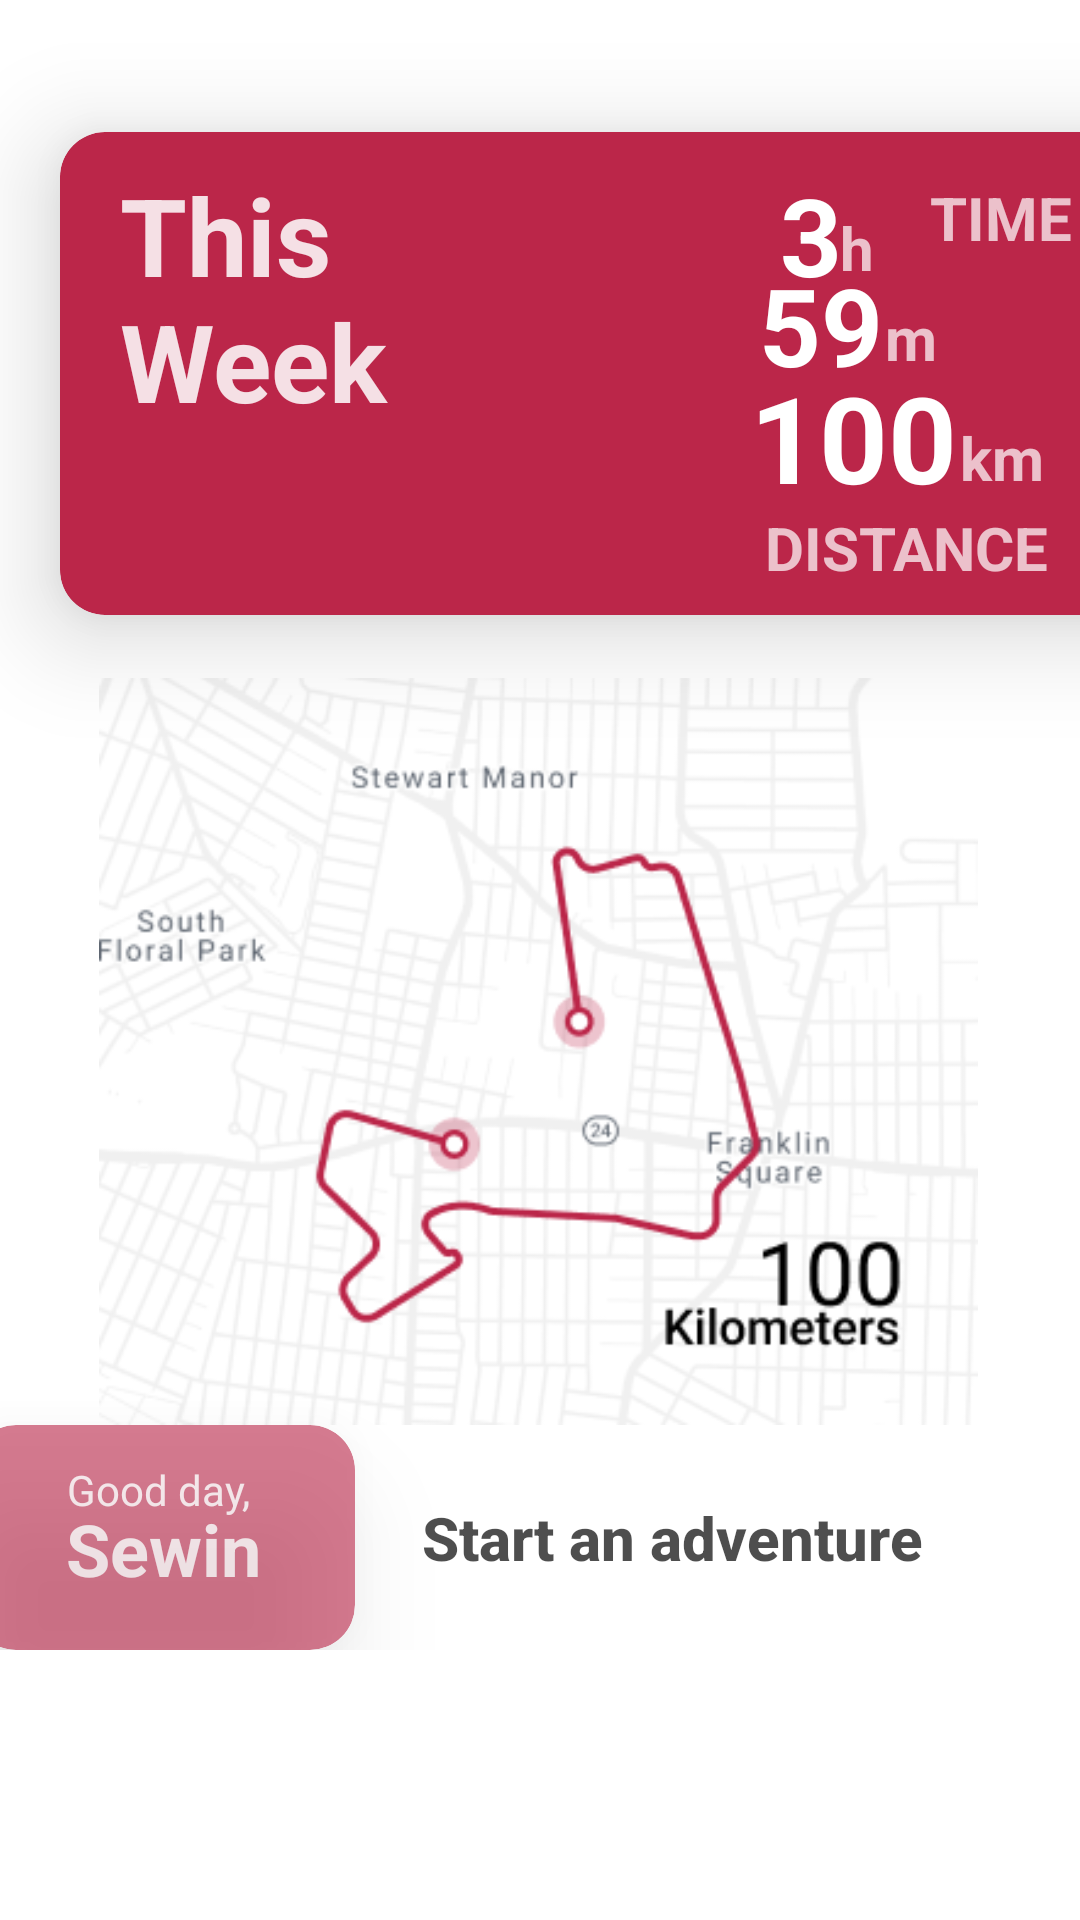

Write the Android layout XML for this screen, with the resource values it uses.
<!-- AndroidManifest.xml: application theme Theme.RideSafeV2 -->
<!-- res/layout/fragment_home.xml -->
<?xml version="1.0" encoding="utf-8"?>
<androidx.core.widget.NestedScrollView xmlns:android="http://schemas.android.com/apk/res/android"
    xmlns:app="http://schemas.android.com/apk/res-auto"
    xmlns:tools="http://schemas.android.com/tools"
    android:layout_width="match_parent"
    android:layout_height="match_parent"
    tools:context=".HomeFragment">

    <RelativeLayout
        android:id="@+id/relativeLayout"
        android:layout_width="match_parent"
        android:layout_height="match_parent">

        <FrameLayout
            android:id="@+id/frameLayout"
            android:layout_width="match_parent"
            android:layout_height="match_parent"
            android:background="@color/white">

            <androidx.constraintlayout.widget.ConstraintLayout
                android:layout_width="match_parent"
                android:layout_height="match_parent"
                >

                <androidx.cardview.widget.CardView
                    android:id="@+id/cardView"
                    android:layout_width="362dp"
                    android:layout_height="161dp"
                    android:layout_marginStart="20dp"
                    android:layout_marginTop="44dp"
                    android:layout_marginEnd="20dp"
                    app:cardBackgroundColor="#BB2649"
                    app:cardCornerRadius="15dp"
                    app:cardElevation="20dp"
                    app:layout_constraintEnd_toEndOf="parent"
                    app:layout_constraintHorizontal_bias="0.0"
                    app:layout_constraintStart_toStartOf="parent"
                    app:layout_constraintTop_toTopOf="parent">

                    <ImageView
                        android:id="@+id/imageView"
                        android:layout_width="170dp"
                        android:layout_height="170dp"
                        android:layout_marginStart="10dp"
                        android:layout_marginTop="10dp"
                        android:alpha="0.3"
                        android:src="@drawable/bike" />

                    <TextView
                        android:id="@+id/textView4"
                        android:layout_width="132dp"
                        android:layout_height="wrap_content"
                        android:padding="10dp"
                        android:paddingStart="20dp"
                        android:text="This Week"
                        android:textColor="@color/header"
                        android:textSize="36sp"
                        android:textStyle="bold" />

                    <TextView
                        android:layout_width="wrap_content"
                        android:layout_height="wrap_content"
                        android:layout_marginLeft="240dp"
                        android:layout_marginTop="10dp"
                        android:text="3"
                        android:textColor="@color/white"
                        android:textSize="36sp"
                        android:textStyle="bold" />

                    <TextView
                        android:layout_width="wrap_content"
                        android:layout_height="wrap_content"
                        android:layout_marginLeft="260dp"
                        android:layout_marginTop="25dp"
                        android:text="h"
                        android:textColor="@color/border"
                        android:textSize="20sp"
                        android:textStyle="bold"/>

                    <TextView
                        android:layout_width="wrap_content"
                        android:layout_height="wrap_content"
                        android:layout_marginLeft="233dp"
                        android:layout_marginTop="40dp"
                        android:text="59"
                        android:textColor="@color/white"
                        android:textSize="36sp"
                        android:textStyle="bold" />

                    <TextView
                        android:layout_width="wrap_content"
                        android:layout_height="wrap_content"
                        android:layout_marginLeft="275dp"
                        android:layout_marginTop="55dp"
                        android:text="m"
                        android:textColor="@color/border"
                        android:textSize="20sp"
                        android:textStyle="bold"/>

                    <TextView
                        android:layout_width="wrap_content"
                        android:layout_height="wrap_content"
                        android:layout_marginLeft="230dp"
                        android:layout_marginTop="75dp"
                        android:text="100"
                        android:textColor="@color/white"
                        android:textSize="40sp"
                        android:textStyle="bold"/>

                    <TextView
                        android:layout_width="wrap_content"
                        android:layout_height="wrap_content"
                        android:layout_marginLeft="300dp"
                        android:layout_marginTop="95dp"
                        android:text="km"
                        android:textColor="@color/border"
                        android:textSize="20sp"
                        android:textStyle="bold"/>

                    <TextView
                        android:layout_width="wrap_content"
                        android:layout_height="wrap_content"
                        android:layout_marginLeft="290dp"
                        android:layout_marginTop="15dp"
                        android:text="TIME"
                        android:textColor="@color/border"
                        android:textSize="20sp"
                        android:textStyle="bold"/>

                    <TextView
                        android:layout_width="wrap_content"
                        android:layout_height="wrap_content"
                        android:layout_marginLeft="235dp"
                        android:layout_marginTop="125dp"
                        android:text="DISTANCE"
                        android:textColor="@color/border"
                        android:textSize="20sp"
                        android:textStyle="bold"/>

                </androidx.cardview.widget.CardView>

                <ImageView
                    android:id="@+id/imageView2"
                    android:layout_width="411dp"
                    android:layout_height="249dp"
                    android:layout_marginTop="21dp"
                    android:layout_marginEnd="2dp"
                    android:src="@drawable/maps"
                    app:layout_constraintEnd_toEndOf="parent"
                    app:layout_constraintStart_toStartOf="parent"
                    app:layout_constraintTop_toBottomOf="@+id/cardView" />

                <ImageView
                    android:id="@+id/imageView3"
                    android:layout_width="409dp"
                    android:layout_height="wrap_content"
                    android:layout_marginTop="20dp"
                    android:src="@drawable/fade"
                    app:layout_constraintEnd_toEndOf="parent"
                    app:layout_constraintHorizontal_bias="1.0"
                    app:layout_constraintStart_toEndOf="@+id/imageView2"
                    app:layout_constraintTop_toBottomOf="@+id/cardView" />

                <Button
                    android:id="@+id/btnStart"
                    android:layout_width="232dp"
                    android:layout_height="75dp"
                    android:layout_marginEnd="20dp"
                    android:alpha="0.8"
                    android:background="@drawable/round_corner"
                    android:elevation="20dp"
                    android:text="Start an adventure"
                    android:textAllCaps="false"
                    android:textSize="20sp"
                    android:textStyle="bold"
                    app:layout_constraintEnd_toEndOf="parent"
                    app:layout_constraintTop_toBottomOf="@+id/imageView2" />

                <androidx.cardview.widget.CardView
                    android:id="@+id/cardView2"
                    android:layout_width="128dp"
                    android:layout_height="75dp"
                    android:alpha="0.6"
                    app:cardBackgroundColor="#BB2649"
                    app:cardCornerRadius="15dp"
                    app:cardElevation="20dp"
                    app:layout_constraintEnd_toStartOf="@+id/btnStart"
                    app:layout_constraintStart_toStartOf="parent"
                    app:layout_constraintTop_toBottomOf="@+id/imageView2">

                    <TextView
                        android:id="@+id/textView5"
                        android:layout_width="wrap_content"
                        android:layout_height="wrap_content"
                        android:paddingStart="32dp"
                        android:paddingTop="12dp"
                        android:paddingEnd="30dp"
                        android:text="Good day,"
                        android:textColor="@color/header"
                        android:textSize="14sp" />

                    <TextView
                        android:layout_width="match_parent"
                        android:layout_height="wrap_content"
                        android:layout_marginStart="10dp"
                        android:layout_marginTop="25dp"
                        android:layout_marginEnd="10dp"
                        android:text="Sewin"
                        android:textAlignment="center"
                        android:textColor="@color/header"
                        android:textSize="24sp"
                        android:textStyle="bold" />
                </androidx.cardview.widget.CardView>
            </androidx.constraintlayout.widget.ConstraintLayout>
        </FrameLayout>
    </RelativeLayout>
</androidx.core.widget.NestedScrollView>
<!-- resources referenced by this layout -->
<resources>
  <color name="border">#ECC1CB</color>
  <color name="header">#F5E0E5</color>
  <color name="white">#FFFFFF</color>
  <!-- drawable fade: png bitmap (drawable, 11071 bytes) -->
  <!-- drawable maps: png bitmap (drawable, 53766 bytes) -->
  <style name="Theme.RideSafeV2" parent="Theme.MaterialComponents.DayNight.DarkActionBar">
          
          <item name="colorPrimary">@color/colorPrimary</item>
          <item name="colorPrimaryDark">@color/colorPrimaryDark</item>
          <item name="colorAccent">@color/colorAccent</item>
          <item name="android:textColorPrimary">@color/textColorPrimary</item>
      </style>
  <color name="colorPrimary">#BB2649</color>
  <color name="colorPrimaryDark">#BB2649</color>
  <color name="colorAccent">@color/textColorPrimary</color>
  <color name="textColorPrimary">#442C2E</color>
</resources>
